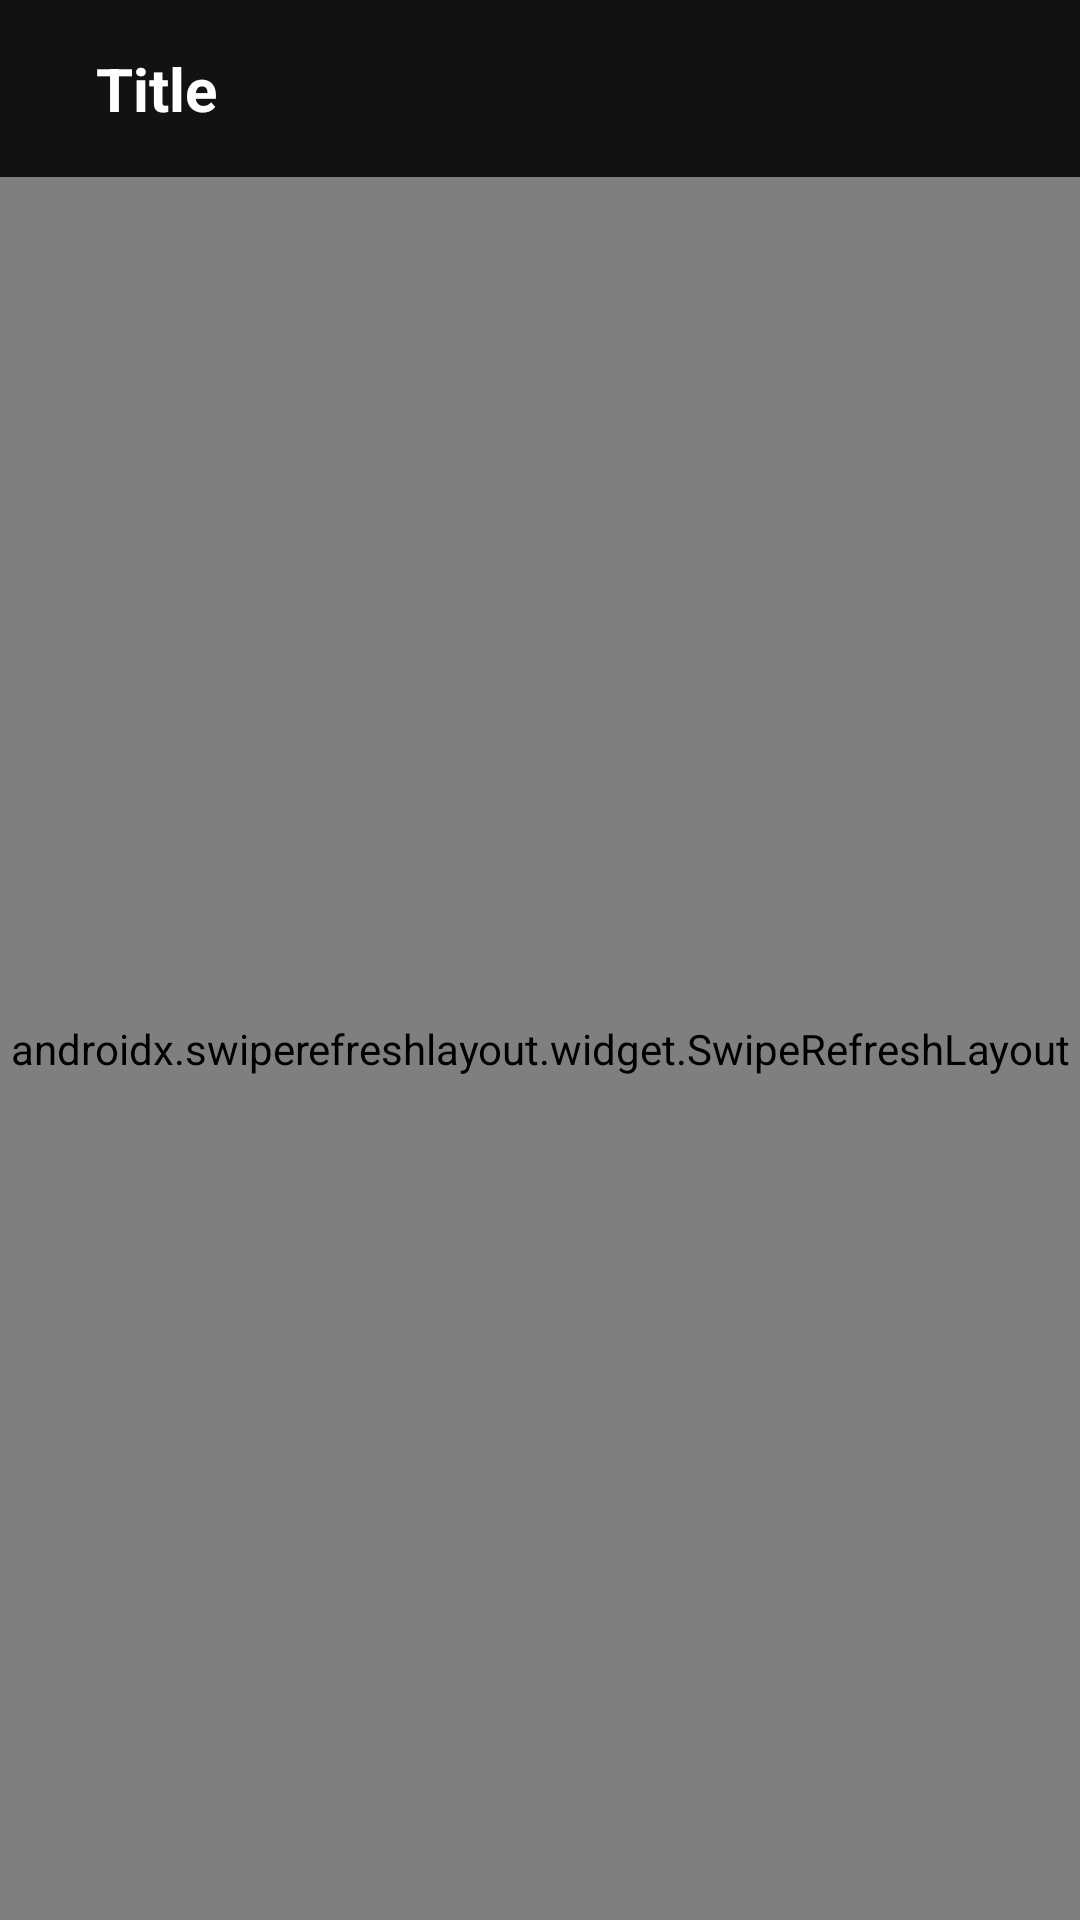

Reconstruct the res/layout file that produces this screen, plus the resources it refers to.
<!-- AndroidManifest.xml: application theme Theme.Financulator -->
<!-- res/layout/fragment_purchases_by_coin.xml -->
<?xml version="1.0" encoding="utf-8"?>
<androidx.constraintlayout.widget.ConstraintLayout xmlns:android="http://schemas.android.com/apk/res/android"
    xmlns:app="http://schemas.android.com/apk/res-auto"
    xmlns:tools="http://schemas.android.com/tools"
    android:layout_width="match_parent"
    android:layout_height="match_parent"
    android:animateLayoutChanges="true">

    <include
        android:id="@+id/toolbar_purchases_by_coin"
        layout="@layout/toolbar_purchases_by_coin" />

    <androidx.swiperefreshlayout.widget.SwipeRefreshLayout
        android:id="@+id/swipe_main_purchases_by_coin"
        android:layout_width="match_parent"
        android:layout_height="0dp"
        app:layout_constraintBottom_toBottomOf="parent"
        app:layout_constraintTop_toBottomOf="@+id/toolbar_purchases_by_coin">

        <androidx.constraintlayout.widget.ConstraintLayout
            android:layout_width="match_parent"
            android:layout_height="match_parent">

            <com.google.android.material.card.MaterialCardView
                android:id="@+id/total_profit_card_view_purchases_by_coin"
                android:layout_width="match_parent"
                android:layout_height="wrap_content"
                android:layout_marginHorizontal="16dp"
                app:cardBackgroundColor="@color/white"
                app:cardCornerRadius="@dimen/default_corner_radius"
                app:cardElevation="8dp"
                app:layout_constraintTop_toTopOf="parent"
                tools:layout_editor_absoluteX="16dp">

                <LinearLayout
                    android:id="@+id/total_profit_purchases_by_coin"
                    android:layout_width="match_parent"
                    android:layout_height="match_parent"
                    android:orientation="horizontal"
                    android:padding="12dp"
                    android:visibility="gone"
                    app:layout_constraintTop_toBottomOf="@+id/toolbar_purchases_by_coin"
                    tools:visibility="visible">

                    <TextView
                        android:id="@+id/total_profit_sum_purchases_by_coin"
                        android:layout_width="0dp"
                        android:layout_height="match_parent"
                        android:layout_weight="3"
                        android:gravity="center_vertical"
                        android:textColor="@color/black"
                        android:textSize="36sp"
                        tools:text="10000$" />

                    <LinearLayout
                        android:layout_width="0dp"
                        android:layout_height="match_parent"
                        android:layout_gravity="center"
                        android:layout_weight="1"
                        android:gravity="center"
                        android:orientation="vertical">

                        <TextView
                            android:id="@+id/total_profit_percent_purchases_by_coin"
                            android:layout_width="match_parent"
                            android:layout_height="wrap_content"
                            android:layout_weight="1"
                            android:gravity="center_vertical"
                            android:textColor="@color/black"
                            android:textStyle="bold"
                            tools:text="12%" />

                        <TextView
                            android:id="@+id/total_profit_dollar_purchases_by_coin"
                            android:layout_width="match_parent"
                            android:layout_height="wrap_content"
                            android:layout_weight="1"
                            android:gravity="center_vertical"
                            android:textColor="@color/black"
                            android:textStyle="bold"
                            tools:text="120$" />
                    </LinearLayout>
                </LinearLayout>
            </com.google.android.material.card.MaterialCardView>

            <androidx.recyclerview.widget.RecyclerView
                android:id="@+id/purchase_list_recycler_view_purchases"
                android:layout_width="match_parent"
                android:layout_height="0dp"
                android:layout_marginTop="-14dp"
                app:layout_constraintBottom_toBottomOf="parent"
                app:layout_constraintTop_toBottomOf="@+id/total_profit_card_view_purchases_by_coin" />
        </androidx.constraintlayout.widget.ConstraintLayout>
    </androidx.swiperefreshlayout.widget.SwipeRefreshLayout>
</androidx.constraintlayout.widget.ConstraintLayout>
<!-- res/layout/toolbar_purchases_by_coin.xml (included above) -->
<?xml version="1.0" encoding="utf-8"?>
<RelativeLayout xmlns:android="http://schemas.android.com/apk/res/android"
    xmlns:app="http://schemas.android.com/apk/res-auto"
    xmlns:tools="http://schemas.android.com/tools"
    android:layout_width="match_parent"
    android:layout_height="wrap_content"
    android:padding="16dp">

    <ImageView
        android:id="@+id/button_back_image_view_toolbar"
        android:layout_width="wrap_content"
        android:layout_height="wrap_content"
        android:layout_centerVertical="true"
        android:background="?android:attr/selectableItemBackgroundBorderless"
        android:clickable="true"
        android:contentDescription="@string/btn_back"
        android:focusable="true"
        android:src="@drawable/ic_baseline_arrow_back_24"
        app:tint="@color/white" />

    <TextView
        android:id="@+id/title_text_view_toolbar"
        android:layout_width="0dp"
        android:layout_height="wrap_content"
        android:layout_centerVertical="true"
        android:layout_gravity="center"
        android:layout_marginHorizontal="16dp"
        android:layout_toEndOf="@+id/button_back_image_view_toolbar"
        android:layout_toStartOf="@+id/add_new_image_view_toolbar"
        android:textColor="@color/white"
        android:textSize="20sp"
        android:textStyle="bold"
        tools:text="Title" />

    <ImageView
        android:id="@+id/add_new_image_view_toolbar"
        android:layout_width="wrap_content"
        android:layout_height="wrap_content"
        android:layout_centerVertical="true"
        android:layout_alignParentEnd="true"
        android:background="?android:attr/selectableItemBackgroundBorderless"
        android:clickable="true"
        android:contentDescription="@string/btn_add_new_purchase"
        android:focusable="true"
        android:src="@drawable/ic_baseline_add_circle_24"
        app:tint="@color/white" />


</RelativeLayout>
<!-- resources referenced by this layout -->
<resources>
  <color name="black">#FF000000</color>
  <color name="white">#FFFFFFFF</color>
  <dimen name="default_corner_radius">16dp</dimen>
  <string name="btn_add_new_purchase">Add a new purchase</string>
  <string name="btn_back" translatable="false">btn_back</string>
  <style name="Theme.Financulator" parent="Theme.MaterialComponents.NoActionBar">
          
          <item name="colorPrimary">@color/purple_500</item>
          <item name="colorPrimaryVariant">@color/purple_700</item>
          <item name="colorOnPrimary">@color/white</item>
          
          <item name="colorSecondary">@color/teal_200</item>
          <item name="colorSecondaryVariant">@color/teal_700</item>
          <item name="colorOnSecondary">@color/black</item>
          
          <item name="android:statusBarColor">?attr/colorOnPrimary</item>
          
          <item name="android:forceDarkAllowed" tools:targetApi="q">false</item>
      </style>
  <color name="purple_500">#FF6200EE</color>
  <color name="purple_700">#FF3700B3</color>
  <color name="teal_200">#FF03DAC5</color>
  <color name="teal_700">#FF018786</color>
</resources>
